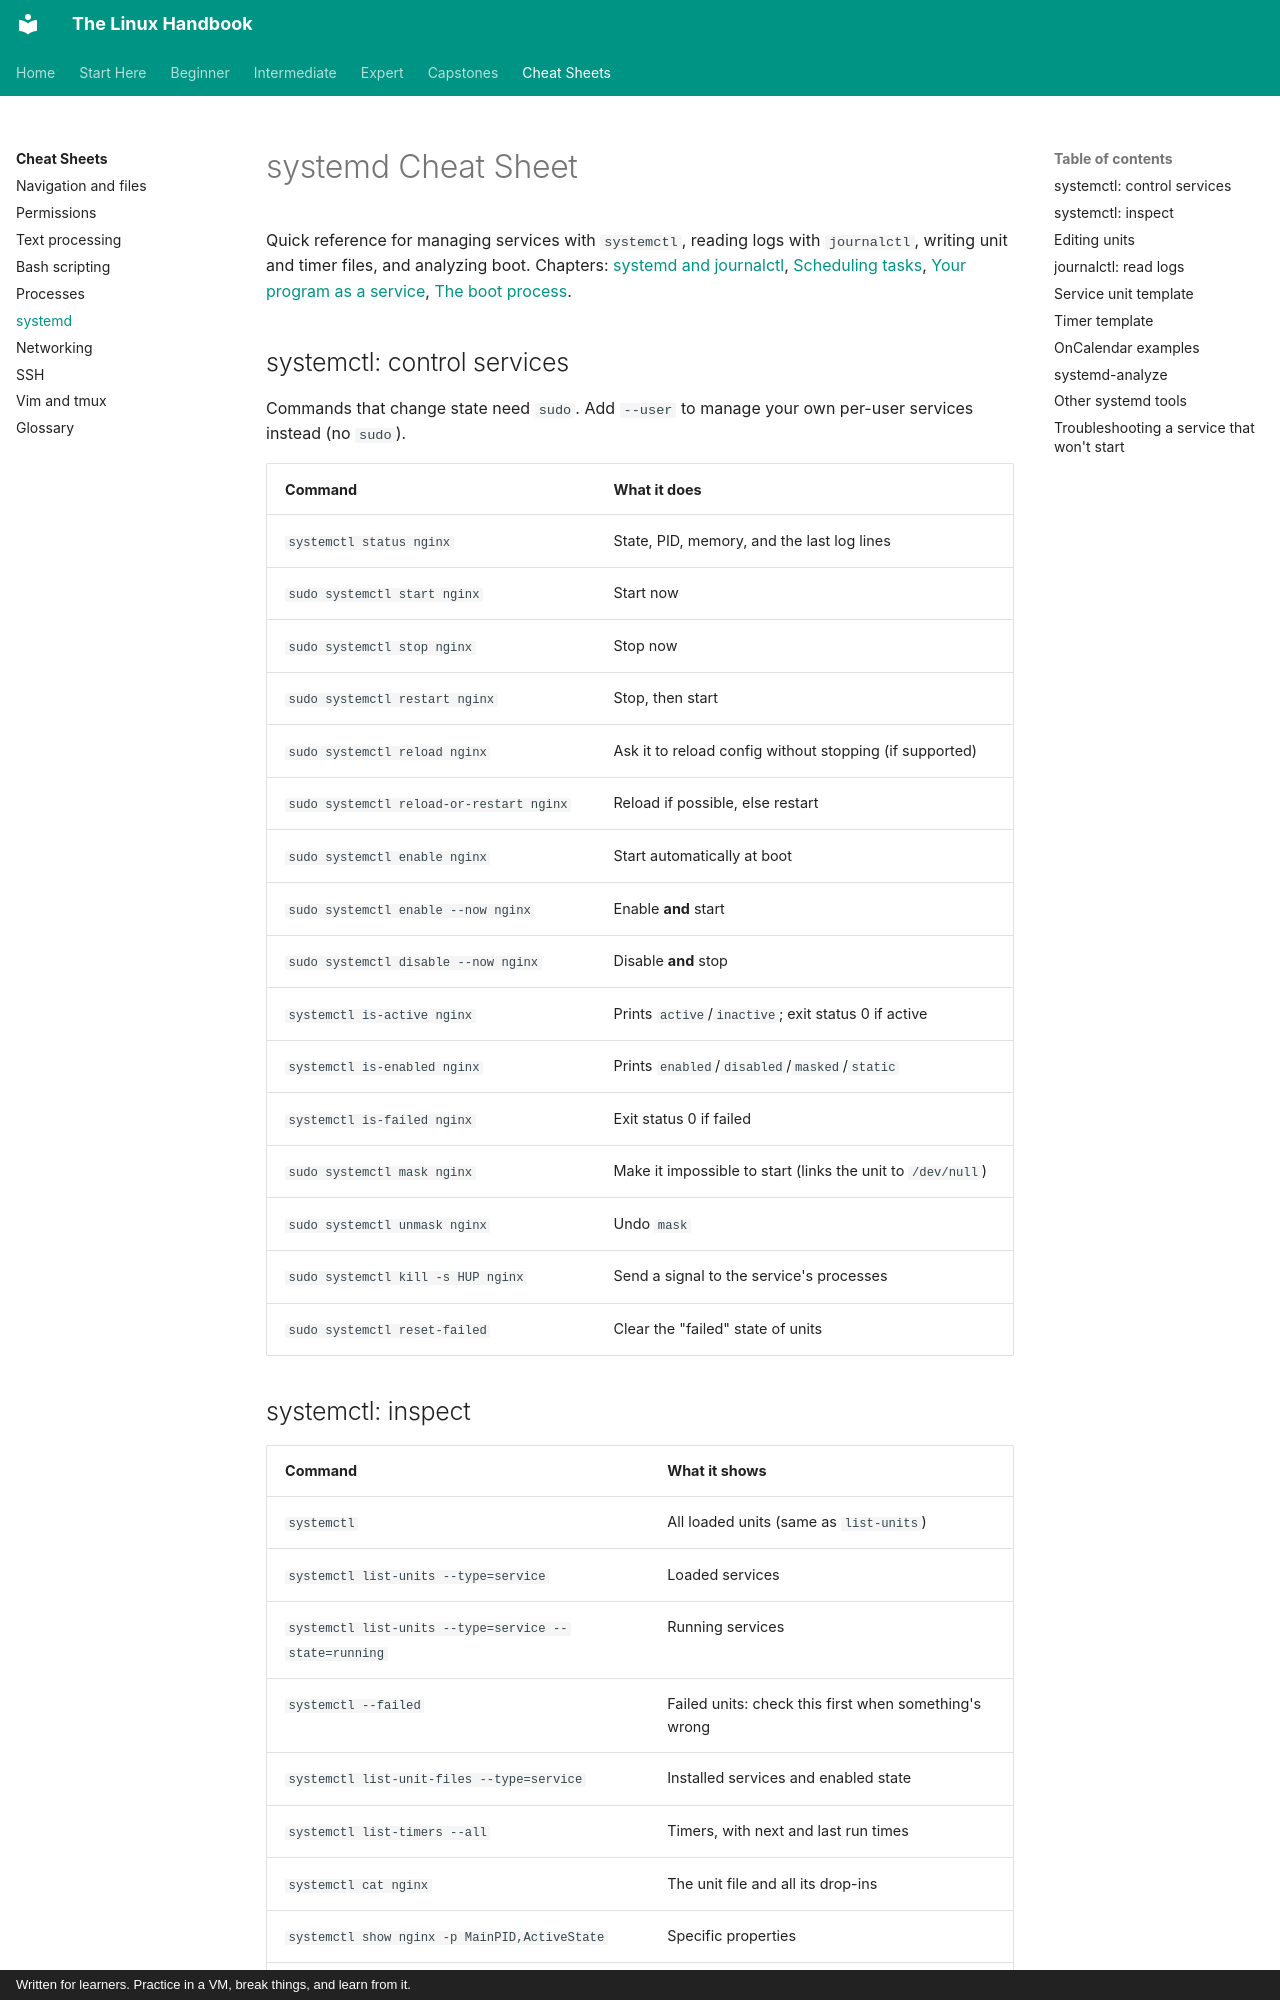

repository: astroboy1183/linux-handbook · page: cheatsheets/systemd/index.html · generator: mkdocs · copyright: Written for learners. Practice in a VM, break things, and learn from it.

# systemd Cheat Sheet

Quick reference for managing services with `systemctl`, reading logs with
`journalctl`, writing unit and timer files, and analyzing boot. Chapters:
[systemd and journalctl](../chapters/04-sysadmin/01-systemd-and-journalctl.md),
[Scheduling tasks](../chapters/04-sysadmin/02-scheduling.md),
[Your program as a service](../chapters/05-programming/05-services-with-systemd.md),
[The boot process](../chapters/03-internals/01-boot-process.md).

## systemctl: control services

Commands that change state need `sudo`. Add `--user` to manage your own
per-user services instead (no `sudo`).

| Command | What it does |
|---|---|
| `systemctl status nginx` | State, PID, memory, and the last log lines |
| `sudo systemctl start nginx` | Start now |
| `sudo systemctl stop nginx` | Stop now |
| `sudo systemctl restart nginx` | Stop, then start |
| `sudo systemctl reload nginx` | Ask it to reload config without stopping (if supported) |
| `sudo systemctl reload-or-restart nginx` | Reload if possible, else restart |
| `sudo systemctl enable nginx` | Start automatically at boot |
| `sudo systemctl enable --now nginx` | Enable **and** start |
| `sudo systemctl disable --now nginx` | Disable **and** stop |
| `systemctl is-active nginx` | Prints `active`/`inactive`; exit status 0 if active |
| `systemctl is-enabled nginx` | Prints `enabled`/`disabled`/`masked`/`static` |
| `systemctl is-failed nginx` | Exit status 0 if failed |
| `sudo systemctl mask nginx` | Make it impossible to start (links the unit to `/dev/null`) |
| `sudo systemctl unmask nginx` | Undo `mask` |
| `sudo systemctl kill -s HUP nginx` | Send a signal to the service's processes |
| `sudo systemctl reset-failed` | Clear the "failed" state of units |
